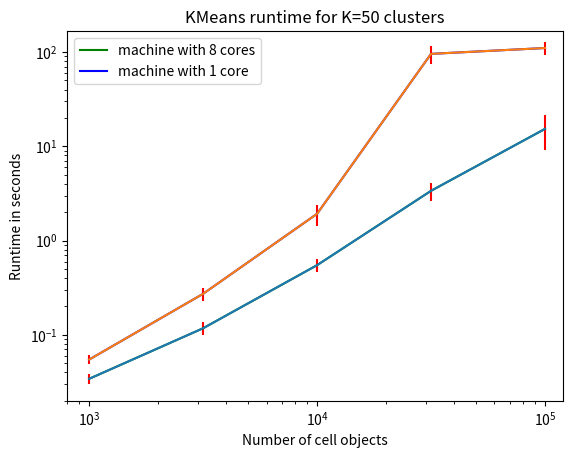

This chart was generated by the following Python code: (Note: this script raises an exception after producing the figure.)
import numpy as np
from matplotlib import pyplot as plt
from matplotlib.backends.backend_pdf import PdfPages
from scipy import *
from scipy import optimize

def plot(fig, axes):
    axes.set_title('KMeans runtime for K=50 clusters')
    axes.set_xlabel('Number of cell objects')
    axes.set_ylabel('Runtime in seconds')

    N = np.array([1000, 3162, 10000, 31622, 100000])
    times = np.array([0.034161, 0.117471, 0.548778, 3.374183, 15.323001])
    times_err = np.array([0.004078, 0.018561, 0.084003, 0.737345, 6.137106])

    ##fitfunc = lambda p,x: p[2] * (x**2) + p[1] * (x**1) + p[0]
    #fitfunc = lambda p,x: p[1] * (x**1.5) + p[0]
    #errfunc = lambda p,x,y: fitfunc( p, x ) - y

    #p_found, cov_x, infodict, mesg, success = optimize.leastsq(errfunc, [1., 1.], args=(N, times), full_output=True)
    #print p_found

    #new_N = np.concatenate((N, [10**6, 10**7]))
    #print new_N
    #pred_times = fitfunc(p_found, new_N)
    #print pred_times
    #axes.loglog(new_N, pred_times, '-', color='green')
    #print N.shape
    #print pred_times.shape

    axes.errorbar(N, times, yerr=times_err, ecolor='red')
    axes.loglog(N, times, '-', label='machine with 8 cores', color='green')
    #axes.xlim(0.8*1000, 1.2*100000)

    N = np.array([1000, 3162, 10000, 31622, 100000])
    times = np.array([0.054639, 0.272583, 1.924919, 95.798508, 110.483040])
    times_err = np.array([0.006005, 0.044011, 0.490695, 20.565280, 17.829137])

    axes.errorbar(N, times, yerr=times_err, ecolor='red')
    axes.loglog(N, times, '-', label='machine with 1 core', color='blue')
    axes.set_xlim(0.8*1000, 1.2*100000)

    #axes.set_xlim(0.8*1000, 1.2*10**7)

    axes.legend()

fig = plt.figure()
axes = fig.add_subplot(111)
plot(fig, axes)
plt.show()

outputfile = 'runtime_plot.pdf'
pp = PdfPages(outputfile)
plt.switch_backend('cairo.pdf')
fig = plt.figure()
axes = fig.add_subplot(111)
plot(fig, axes)
pp.savefig(fig)
pp.close()
